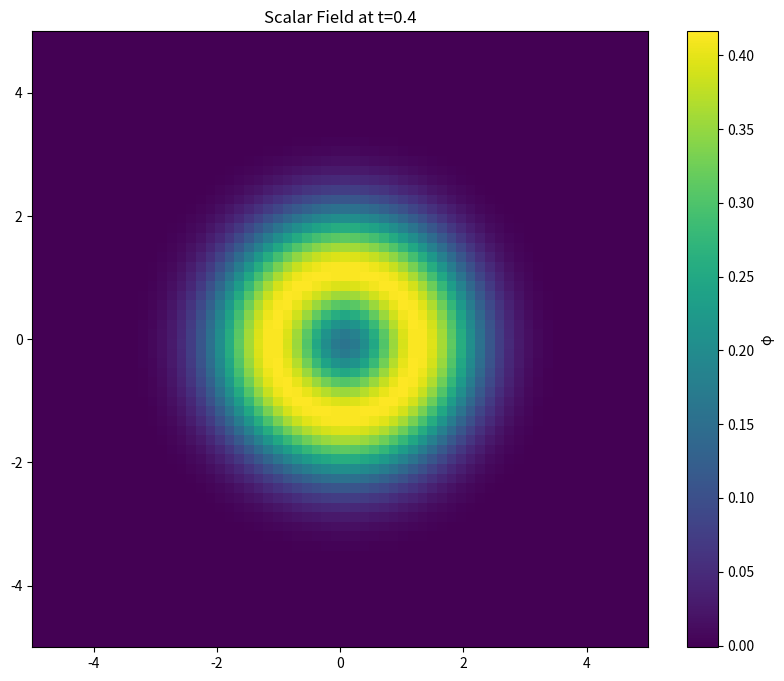

Generate this figure with matplotlib:
import numpy as np
import matplotlib.pyplot as plt
from scipy.fft import fft2, ifft2

# Parameters
N = 64 # Grid Size
L = 10.0 # Box Size
dt = 0.01 # Time step
m = 1.0 # Mass

# Grid
x = np.linspace(-L/2, L/2, N, endpoint=False)
kx = 2 * np.pi * np.fft.fftfreq(N, L/N)
kx, ky = np.meshgrid(kx, kx)

# Initial condition: Gaussian pulse
phi = np.exp(-(x[:, None]**2 + x[None, :]**2) /2)
pi = np.zeros((N, N)) # Momentum

# Dispersion relation
omega = np.sqrt(kx**2 + ky**2 + m**2)

# Time evolution in Fourier space
def evolve (phi, pi, t):
    phi_k = fft2(phi)
    pi_k = fft2(pi)
    phi_k_new = phi_k * np.cos(omega * t) + pi_k * np.sin(omega * t) / omega
    pi_k_new = -phi_k * omega * np.sin(omega * t) + pi_k * omega * np.cos(omega * t)
    return ifft2(phi_k_new).real, ifft2(pi_k_new).real

# Simulate and plot
plt.figure(figsize=(10, 8))
for i in range(5):
    phi, pi = evolve(phi, pi, dt * 10)
    plt.clf()
    plt.imshow(phi, extent=[-L/2, L/2, -L/2, L/2], cmap='viridis')
    plt.title(f'Scalar Field at t={i*0.1:.1f}')
    plt.colorbar(label='φ')
plt.show()